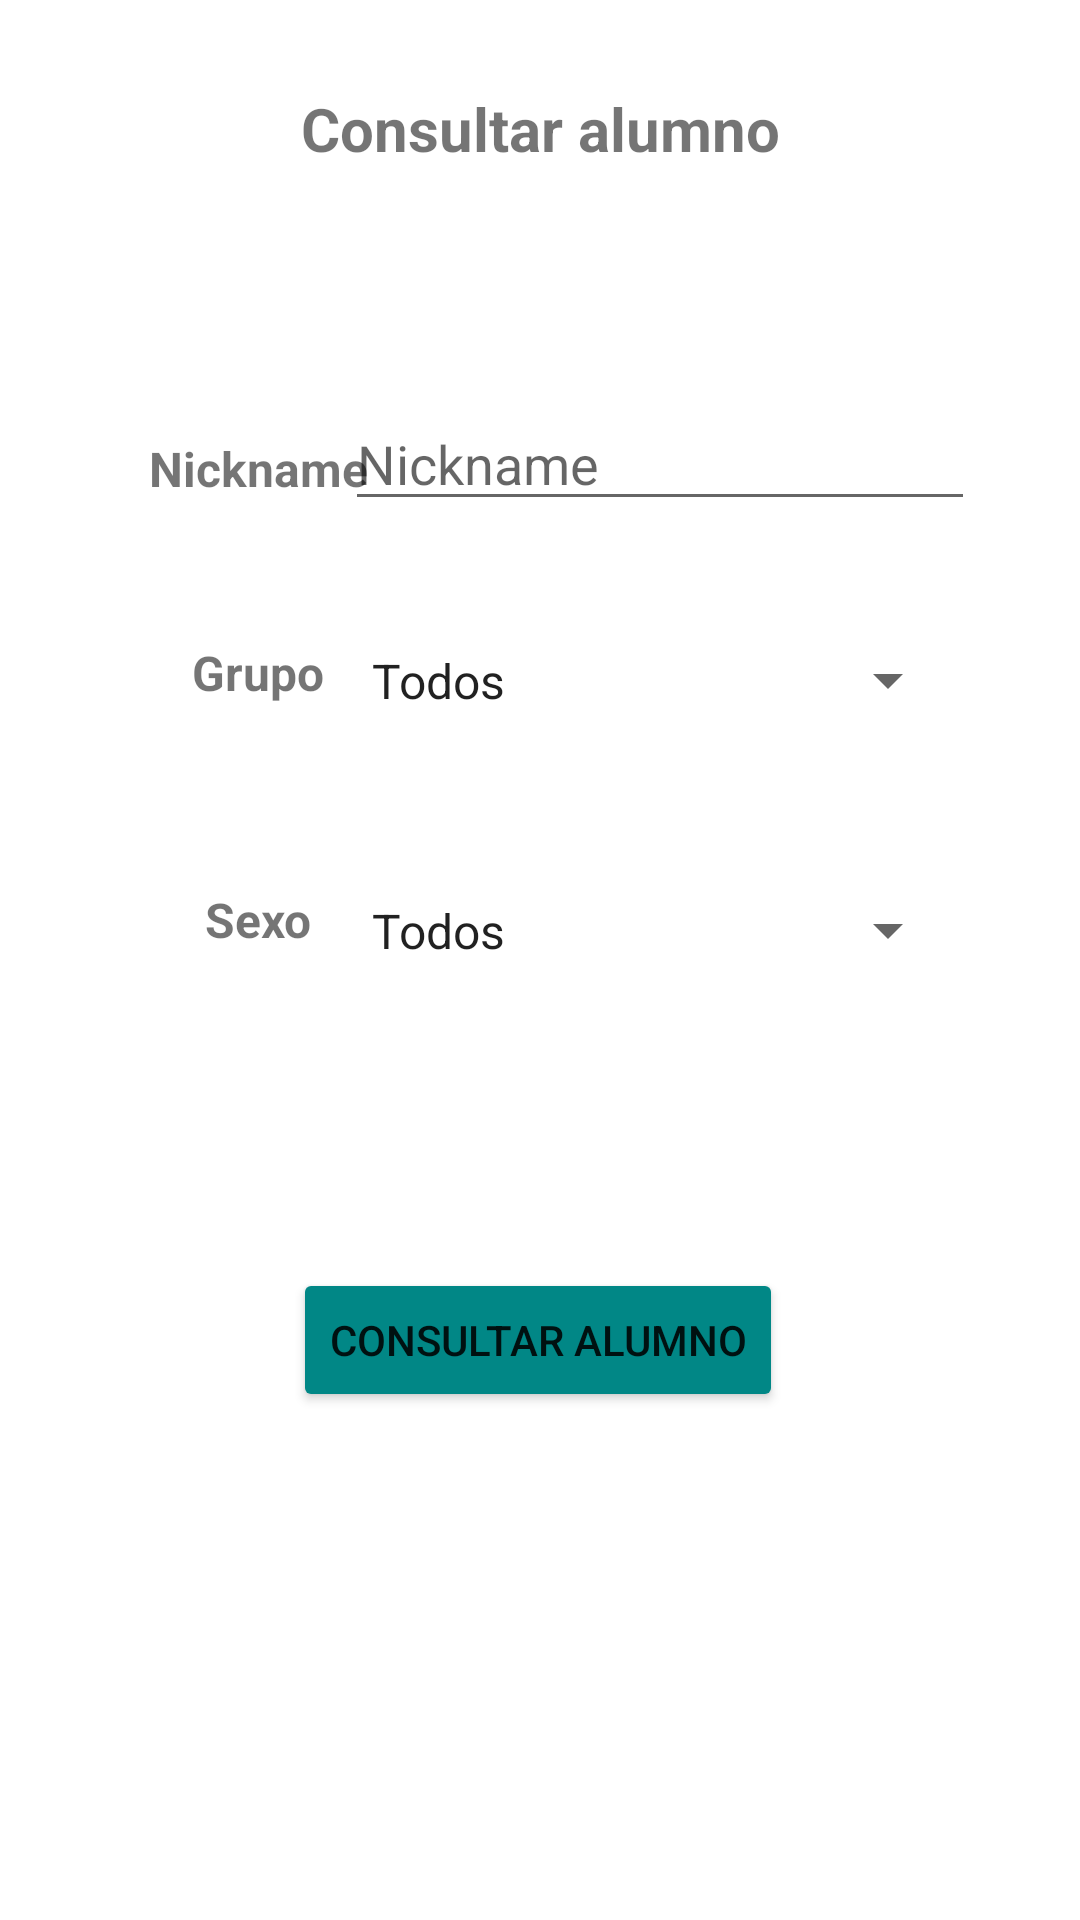

Android layout source for this screen:
<!-- AndroidManifest.xml: application theme Theme.PracticaUT2 -->
<!-- res/layout/activity_consultar_alumno.xml -->
<?xml version="1.0" encoding="utf-8"?>
<androidx.constraintlayout.widget.ConstraintLayout xmlns:android="http://schemas.android.com/apk/res/android"
    xmlns:app="http://schemas.android.com/apk/res-auto"
    xmlns:tools="http://schemas.android.com/tools"
    android:layout_width="match_parent"
    android:layout_height="match_parent"
    tools:context=".ConsultarAlumnoActivity">

    <TextView
        android:id="@+id/textSexo3"
        android:layout_width="100dp"
        android:layout_height="wrap_content"
        android:text="@string/txtSexo"
        android:textAlignment="center"
        android:textSize="16sp"
        android:textStyle="bold"
        app:layout_constraintBottom_toBottomOf="parent"
        app:layout_constraintEnd_toEndOf="parent"
        app:layout_constraintHorizontal_bias="0.138"
        app:layout_constraintStart_toStartOf="parent"
        app:layout_constraintTop_toTopOf="parent"
        app:layout_constraintVertical_bias="0.478" />

    <Spinner
        android:id="@+id/spinnerSexo2"
        android:layout_width="204dp"
        android:layout_height="27dp"
        android:layout_marginStart="1dp"
        android:layout_marginEnd="1dp"
        android:entries="@array/SeleccionarSexoAlumnoBusqueda"
        app:layout_constraintBottom_toBottomOf="parent"
        app:layout_constraintEnd_toEndOf="parent"
        app:layout_constraintHorizontal_bias="0.746"
        app:layout_constraintStart_toStartOf="parent"
        app:layout_constraintTop_toTopOf="parent"
        app:layout_constraintVertical_bias="0.484" />

    <EditText
        android:id="@+id/editTextNickName2"
        android:layout_width="wrap_content"
        android:layout_height="wrap_content"
        android:ems="10"
        android:hint="@string/txtNockName"
        android:inputType="textPersonName"
        app:layout_constraintBottom_toBottomOf="parent"
        app:layout_constraintEnd_toEndOf="parent"
        app:layout_constraintHorizontal_bias="0.766"
        app:layout_constraintStart_toStartOf="parent"
        app:layout_constraintTop_toTopOf="parent"
        app:layout_constraintVertical_bias="0.221" />

    <TextView
        android:id="@+id/textGrupo3"
        android:layout_width="100dp"
        android:layout_height="wrap_content"
        android:text="@string/txtGrupo"
        android:textAlignment="center"
        android:textSize="16sp"
        android:textStyle="bold"
        app:layout_constraintBottom_toBottomOf="parent"
        app:layout_constraintEnd_toEndOf="parent"
        app:layout_constraintHorizontal_bias="0.138"
        app:layout_constraintStart_toStartOf="parent"
        app:layout_constraintTop_toTopOf="parent"
        app:layout_constraintVertical_bias="0.345" />

    <Spinner
        android:id="@+id/spinnerSeleccionGrupo2"
        android:layout_width="204dp"
        android:layout_height="27dp"
        android:layout_marginStart="1dp"
        android:layout_marginEnd="1dp"
        android:entries="@array/GrupoClaseBusqueda"
        app:layout_constraintBottom_toBottomOf="parent"
        app:layout_constraintEnd_toEndOf="parent"
        app:layout_constraintHorizontal_bias="0.746"
        app:layout_constraintStart_toStartOf="parent"
        app:layout_constraintTop_toTopOf="parent"
        app:layout_constraintVertical_bias="0.348" />

    <TextView
        android:id="@+id/textConsultaAlumno"
        android:layout_width="257dp"
        android:layout_height="44dp"
        android:text="@string/btnConsultarAlumno"
        android:textAlignment="center"
        android:textSize="20sp"
        android:textStyle="bold"
        app:layout_constraintBottom_toBottomOf="parent"
        app:layout_constraintEnd_toEndOf="parent"
        app:layout_constraintStart_toStartOf="parent"
        app:layout_constraintTop_toTopOf="parent"
        app:layout_constraintVertical_bias="0.049" />

    <TextView
        android:id="@+id/textNickName3"
        android:layout_width="100dp"
        android:layout_height="wrap_content"
        android:text="@string/txtNockName"
        android:textAlignment="center"
        android:textSize="16sp"
        android:textStyle="bold"
        app:layout_constraintBottom_toBottomOf="parent"
        app:layout_constraintEnd_toEndOf="parent"
        app:layout_constraintHorizontal_bias="0.138"
        app:layout_constraintStart_toStartOf="parent"
        app:layout_constraintTop_toTopOf="parent"
        app:layout_constraintVertical_bias="0.235" />

    <Button
        android:id="@+id/button"
        android:layout_width="wrap_content"
        android:layout_height="wrap_content"
        android:backgroundTint="@color/teal_700"
        android:onClick="pulsacionBtnAceptar"
        android:text="@string/btnConsultarAlumno"
        app:layout_constraintBottom_toBottomOf="parent"
        app:layout_constraintEnd_toEndOf="parent"
        app:layout_constraintHorizontal_bias="0.497"
        app:layout_constraintStart_toStartOf="parent"
        app:layout_constraintTop_toTopOf="parent"
        app:layout_constraintVertical_bias="0.714" />
</androidx.constraintlayout.widget.ConstraintLayout>
<!-- resources referenced by this layout -->
<resources>
  <string-array name="GrupoClaseBusqueda">
          <item>Todos</item>
          <item>A</item>
          <item>B</item>
          <item>C</item>
          <item>D</item>
          <item>E</item>
          <item>F</item>
      </string-array>
  <string-array name="SeleccionarSexoAlumnoBusqueda">
          <item>Todos</item>
          <item>Hombre</item>
          <item>Mujer</item>
      </string-array>
  <color name="teal_700">#FF018786</color>
  <string name="btnConsultarAlumno">Consultar alumno</string>
  <string name="txtGrupo">Grupo</string>
  <string name="txtNockName">Nickname</string>
  <string name="txtSexo">Sexo</string>
  <style name="Theme.PracticaUT2" parent="Theme.MaterialComponents.DayNight.DarkActionBar">
          
          <item name="colorPrimary">@color/teal_700</item>
          <item name="colorPrimaryVariant">@color/purple_700</item>
          <item name="colorOnPrimary">@color/white</item>
          
          <item name="colorSecondary">@color/teal_200</item>
          <item name="colorSecondaryVariant">@color/teal_700</item>
          <item name="colorOnSecondary">@color/black</item>
          
          <item name="android:statusBarColor">@color/teal_700</item>
          
      </style>
  <color name="purple_700">#FF3700B3</color>
  <color name="white">#FFFFFFFF</color>
  <color name="teal_200">#FF03DAC5</color>
  <color name="black">#FF000000</color>
</resources>
